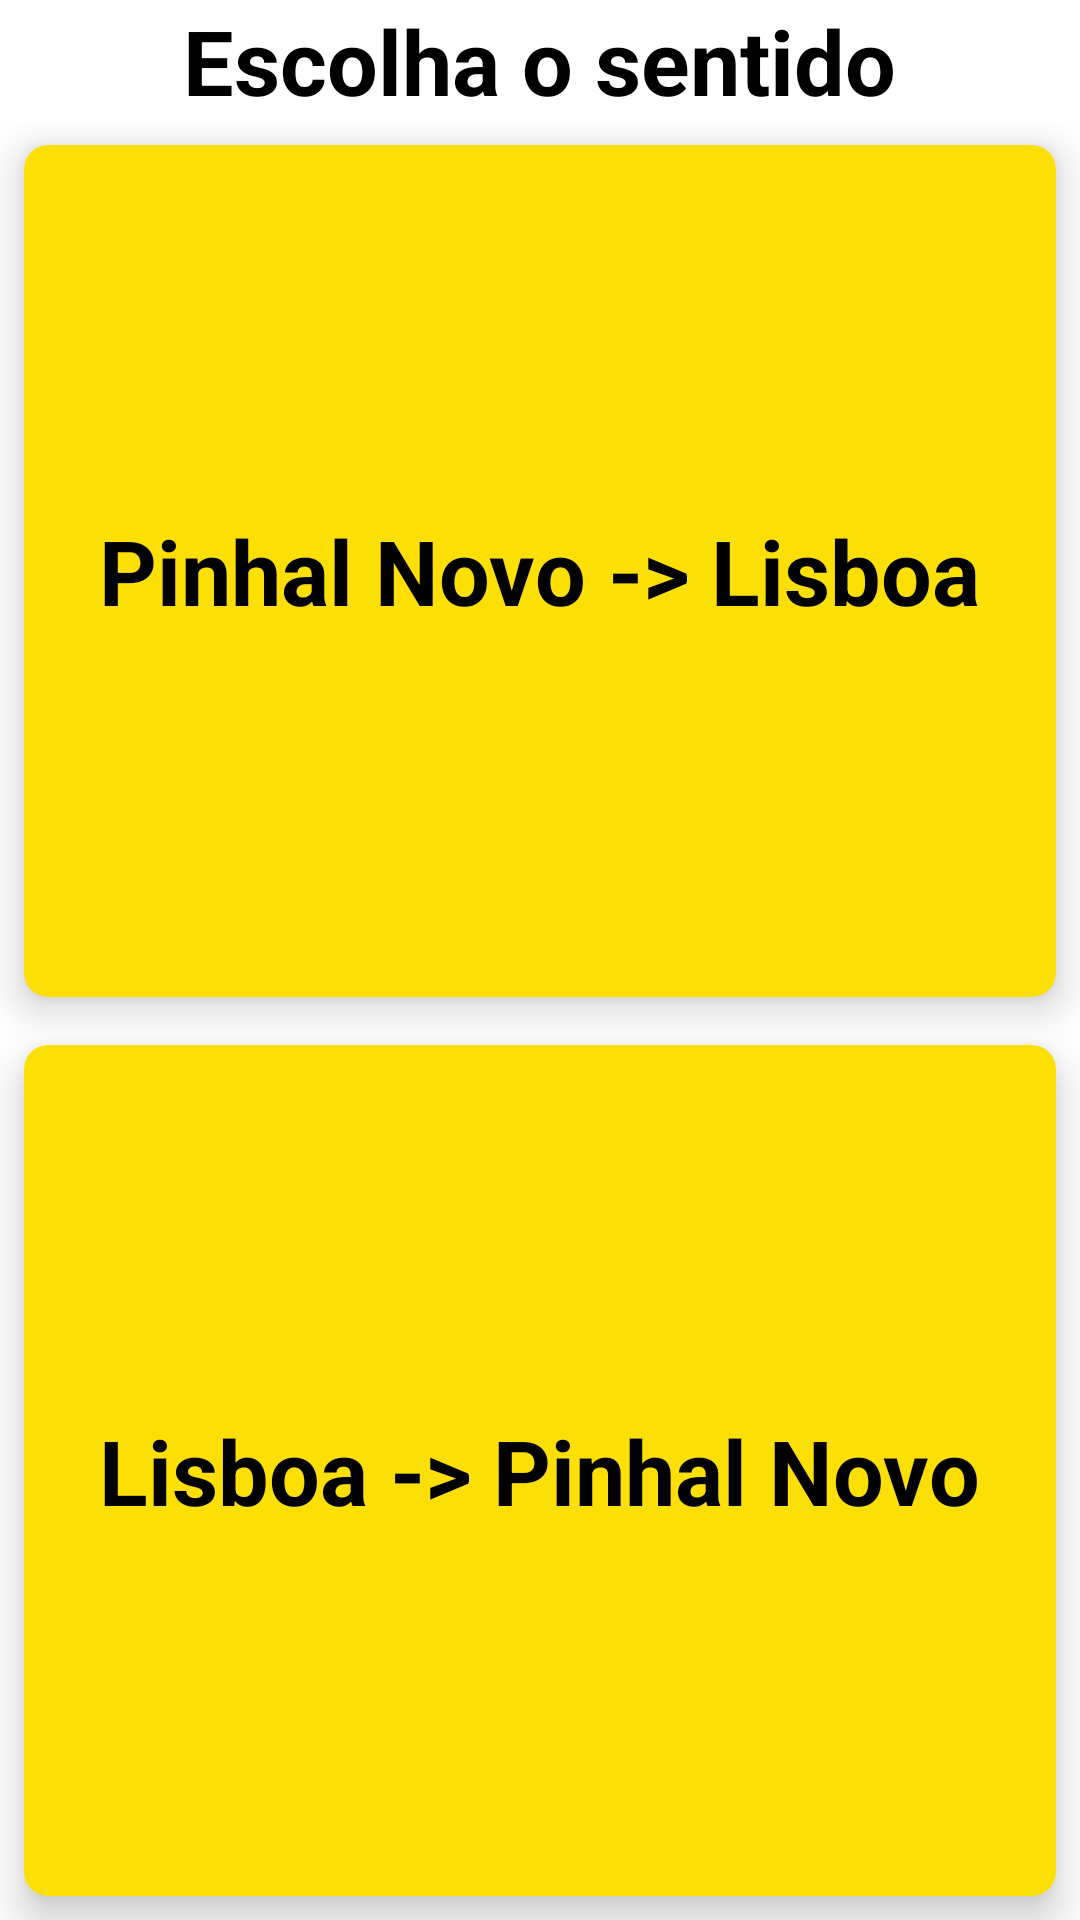

Layout XML and referenced resources for this Android screen:
<!-- AndroidManifest.xml: application theme Theme.HoráriosCarrisMetroPN -->
<!-- res/layout/sentido.xml -->
<?xml version="1.0" encoding="utf-8"?>
<RelativeLayout xmlns:android="http://schemas.android.com/apk/res/android"
    xmlns:app="http://schemas.android.com/apk/res-auto"
    xmlns:tools="http://schemas.android.com/tools"
    android:layout_width="match_parent"
    android:layout_height="match_parent"
    android:background="@color/white"
    tools:context=".MainActivity">

    <TextView
        android:id="@+id/title_view"
        android:layout_width="wrap_content"
        android:layout_height="wrap_content"
        android:layout_centerHorizontal="true"
        android:text="Escolha o sentido"
        android:textColor="@color/black"
        android:textSize="30sp"
        android:textStyle="bold"></TextView>

    <GridLayout
        android:layout_width="match_parent"
        android:layout_height="match_parent"
        android:layout_below="@id/title_view"
        android:rowCount="2"
        android:columnCount="1">

        <androidx.cardview.widget.CardView
            android:id="@+id/pn_lx"
            android:layout_width="wrap_content"
            android:layout_height="wrap_content"
            android:layout_row="0"
            android:layout_column="0"
            android:layout_gravity="fill"
            android:layout_rowWeight="1"
            android:layout_margin="8dp"
            app:cardCornerRadius="8dp"
            app:cardElevation="8dp"
            app:cardBackgroundColor="@color/carris_yellow">

            <LinearLayout
                android:layout_width="wrap_content"
                android:layout_height="wrap_content"
                android:orientation="vertical"
                android:gravity="center"
                android:layout_gravity="center_vertical|center_horizontal" >

                <TextView
                    android:layout_width="wrap_content"
                    android:layout_height="wrap_content"
                    android:textStyle="bold"
                    android:textColor="@color/black"
                    android:text="Pinhal Novo -> Lisboa"
                    android:textAlignment="center"
                    android:textSize="30dp">
                </TextView>
            </LinearLayout>
        </androidx.cardview.widget.CardView>

        <androidx.cardview.widget.CardView
            android:id="@+id/lx_pn"
            android:layout_width="wrap_content"
            android:layout_height="wrap_content"
            android:layout_row="1"
            android:layout_column="0"
            android:layout_gravity="fill"
            android:layout_rowWeight="1"
            android:layout_margin="8dp"
            app:cardCornerRadius="8dp"
            app:cardElevation="8dp"
            app:cardBackgroundColor="@color/carris_yellow">

            <LinearLayout
                android:layout_width="wrap_content"
                android:layout_height="wrap_content"
                android:orientation="vertical"
                android:gravity="center"
                android:layout_gravity="center_vertical|center_horizontal" >

                <TextView
                    android:layout_width="wrap_content"
                    android:layout_height="wrap_content"
                    android:textStyle="bold"
                    android:textColor="@color/black"
                    android:text="Lisboa -> Pinhal Novo"
                    android:textAlignment="center"
                    android:textSize="30dp">
                </TextView>
            </LinearLayout>
        </androidx.cardview.widget.CardView>

    </GridLayout>

</RelativeLayout>
<!-- resources referenced by this layout -->
<resources>
  <color name="black">#FF000000</color>
  <color name="carris_yellow">#FCDF05</color>
  <color name="white">#FFFFFFFF</color>
  <style name="Theme.HoráriosCarrisMetroPN" parent="Theme.MaterialComponents.DayNight.DarkActionBar">
          
          <item name="colorPrimary">@color/carris_yellow</item>
          <item name="colorPrimaryVariant">@color/carris_yellow</item>
          <item name="colorOnPrimary">@color/white</item>
          
          <item name="colorSecondary">@color/carris_yellow</item>
          <item name="colorSecondaryVariant">@color/carris_yellow</item>
          <item name="colorOnSecondary">@color/black</item>
          
          <item name="android:statusBarColor" tools:targetApi="l">?attr/colorPrimaryVariant</item>
          
          <item name="android:forceDarkAllowed">false</item>
      </style>
</resources>
